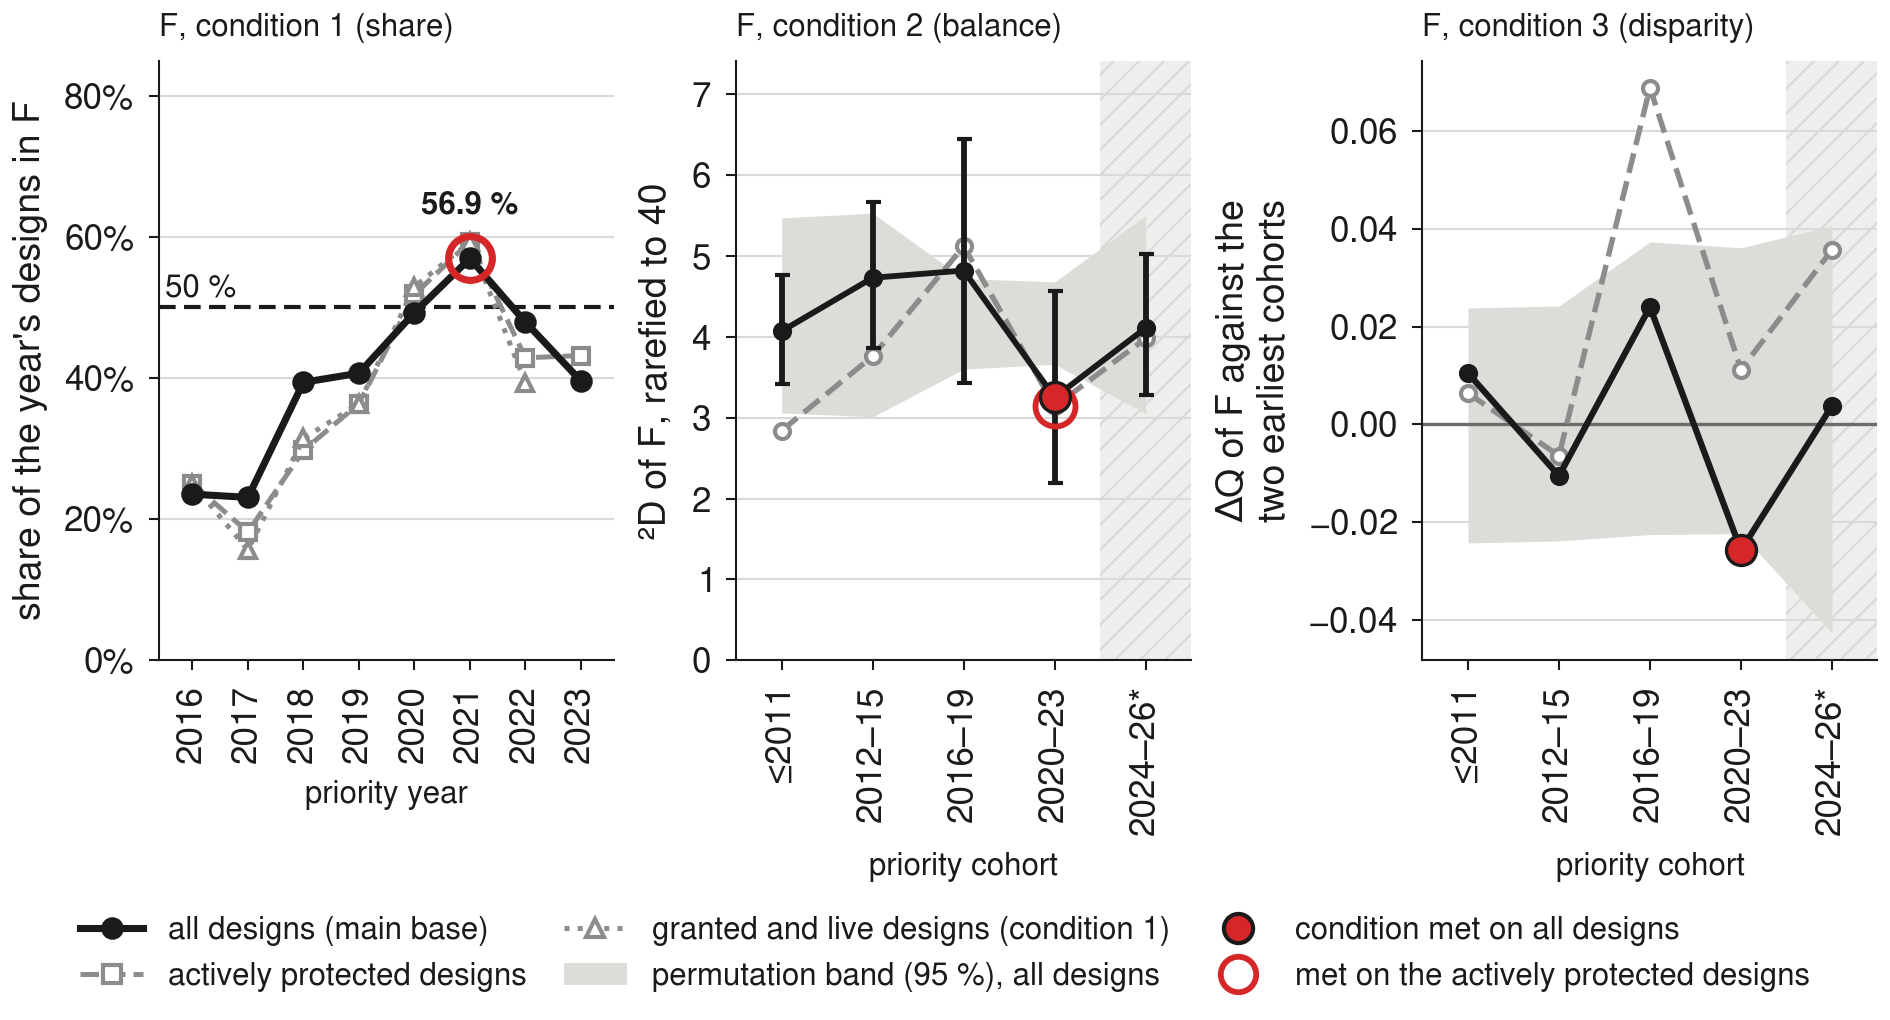

The table this chart was drawn from, first rows:
, panel, base, year / cohort, value, band low, band high, whisker low, whisker high, drawn, met, n, F designs
0, (a) condition 1, all designs, 2016, 0.2353, , , , , True, False, 34, 8
1, (a) condition 1, all designs, 2017, 0.2308, , , , , True, False, 52, 12
2, (a) condition 1, all designs, 2018, 0.3939, , , , , True, False, 66, 26
3, (a) condition 1, all designs, 2019, 0.4068, , , , , True, False, 59, 24
4, (a) condition 1, all designs, 2020, 0.4928, , , , , True, False, 69, 34
5, (a) condition 1, all designs, 2021, 0.5694, , , , , True, True, 72, 41
6, (a) condition 1, all designs, 2022, 0.4792, , , , , True, False, 48, 23
7, (a) condition 1, all designs, 2023, 0.3958, , , , , True, False, 48, 19
8, (a) condition 1, actively protected, 2016, 0.25, , , , , True, False, 24, 6
9, (a) condition 1, actively protected, 2017, 0.1818, , , , , True, False, 33, 6
10, (a) condition 1, actively protected, 2018, 0.2973, , , , , True, False, 37, 11
11, (a) condition 1, actively protected, 2019, 0.3636, , , , , True, False, 44, 16
12, (a) condition 1, actively protected, 2020, 0.5185, , , , , True, False, 54, 28
13, (a) condition 1, actively protected, 2021, 0.5932, , , , , True, False, 59, 35
14, (a) condition 1, actively protected, 2022, 0.4286, , , , , True, False, 35, 15
15, (a) condition 1, actively protected, 2023, 0.4318, , , , , True, False, 44, 19
16, (a) condition 1, granted and live, 2016, 0.25, , , , , True, False, 24, 6
17, (a) condition 1, granted and live, 2017, 0.1562, , , , , True, False, 32, 5
18, (a) condition 1, granted and live, 2018, 0.3143, , , , , True, False, 35, 11
19, (a) condition 1, granted and live, 2019, 0.3636, , , , , True, False, 44, 16
20, (a) condition 1, granted and live, 2020, 0.5294, , , , , True, False, 51, 27
21, (a) condition 1, granted and live, 2021, 0.5926, , , , , True, False, 54, 32
22, (a) condition 1, granted and live, 2022, 0.3929, , , , , True, False, 28, 11
23, (a) condition 1, granted and live, 2023, 0.6, , , , , False, False, 15, 9
24, (b) condition 2, all designs, <= 2011, 4.07, 3.06, 5.47, 3.42, 4.76, True, False, 59, 
25, (b) condition 2, all designs, 2012-15, 4.73, 3.01, 5.53, 3.86, 5.67, True, False, 57, 
26, (b) condition 2, all designs, 2016-19, 4.82, 3.6, 4.72, 3.43, 6.45, True, False, 211, 
27, (b) condition 2, all designs, 2020-23, 3.25, 3.66, 4.68, 2.19, 4.57, True, True, 237, 
28, (b) condition 2, all designs, 2024-26 (partial), 4.11, 3.05, 5.5, 3.28, 5.03, True, False, 55, 
29, (b) condition 2, actively protected, <= 2011, 2.84, 2.28, 6.0, 2.84, 2.84, True, False, 18, 
30, (b) condition 2, actively protected, 2012-15, 3.76, 2.68, 5.63, 3.76, 3.76, True, False, 32, 
31, (b) condition 2, actively protected, 2016-19, 5.12, 3.4, 4.69, 3.88, 6.61, True, False, 138, 
32, (b) condition 2, actively protected, 2020-23, 3.14, 3.49, 4.57, 2.23, 4.23, True, True, 192, 
33, (b) condition 2, actively protected, 2024-26 (partial), 3.98, 2.94, 5.34, 3.28, 4.82, True, False, 51, 
34, (c) condition 3, all designs, <= 2011, 0.0105, -0.0242, 0.0238, , , True, False, 59, 
35, (c) condition 3, all designs, 2012-15, -0.0105, -0.0238, 0.0242, , , True, False, 57, 
36, (c) condition 3, all designs, 2016-19, 0.024, -0.0225, 0.0373, , , True, False, 211, 
37, (c) condition 3, all designs, 2020-23, -0.0257, -0.0223, 0.0361, , , True, True, 237, 
38, (c) condition 3, all designs, 2024-26 (partial), 0.0038, -0.0426, 0.0406, , , True, False, 55, 
39, (c) condition 3, actively protected, <= 2011, 0.0064, -0.0478, 0.0336, , , True, False, 18, 
40, (c) condition 3, actively protected, 2012-15, -0.0064, -0.0336, 0.0478, , , True, False, 32, 
41, (c) condition 3, actively protected, 2016-19, 0.0688, -0.0238, 0.0661, , , True, False, 138, 
42, (c) condition 3, actively protected, 2020-23, 0.0112, -0.0225, 0.0695, , , True, False, 192, 
43, (c) condition 3, actively protected, 2024-26 (partial), 0.0357, -0.0401, 0.0688, , , True, False, 51, 
